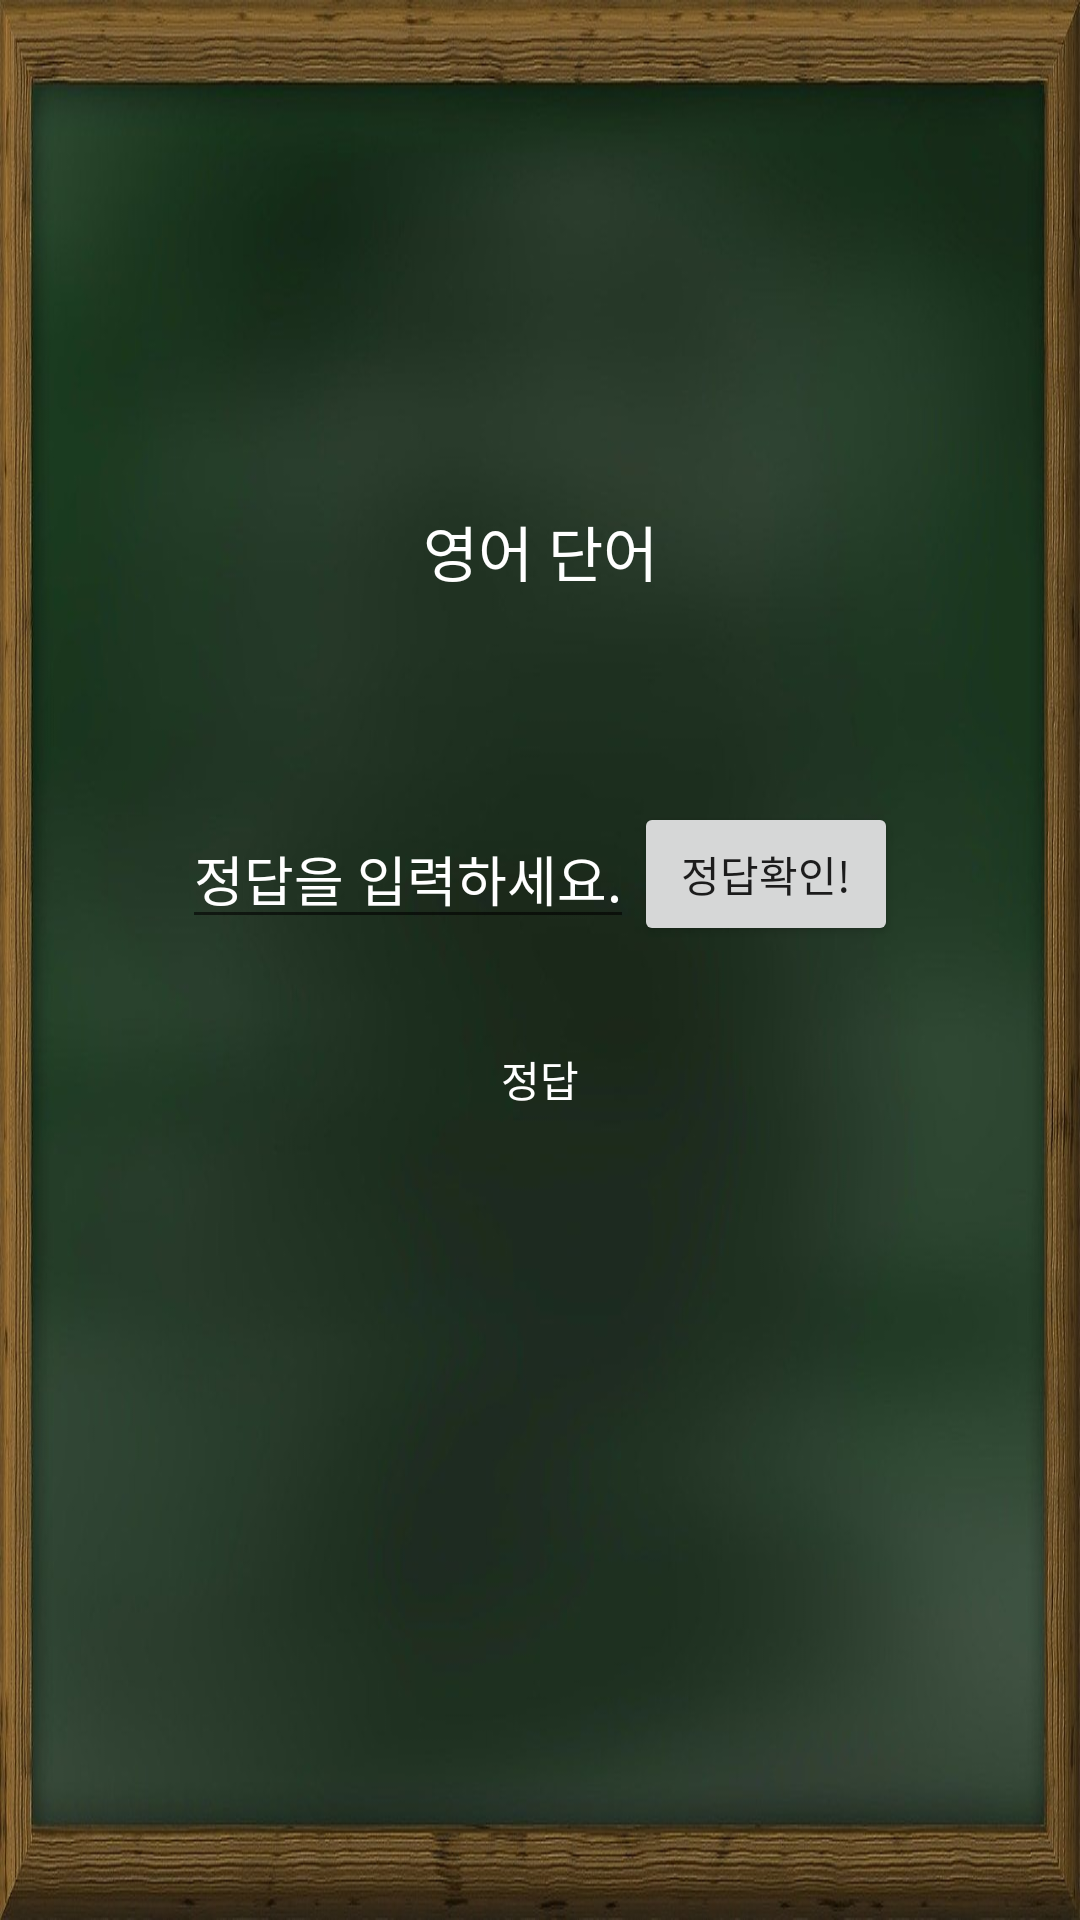

Android layout source for this screen:
<!-- AndroidManifest.xml: application theme Theme.VocabularyProject -->
<!-- res/layout/activity_test_fragment01.xml -->
<LinearLayout xmlns:android="http://schemas.android.com/apk/res/android"
    android:id="@+id/fragment01"
    android:layout_width="match_parent"
    android:layout_height="match_parent"
    android:orientation="vertical"
    android:background="@drawable/broad_back"
    android:weightSum="9.3">

    <TextView
        android:layout_width="wrap_content"
        android:layout_height="wrap_content"
        android:layout_weight="3"
        />

    <TextView
        android:id="@+id/word_test"
        android:layout_width="400dp"
        android:layout_height="wrap_content"
        android:layout_gravity="center"
        android:gravity="center"
        android:textSize="20dp"
        android:text="영어 단어"
        android:textColor="@color/white"/>

    <TextView
        android:layout_width="wrap_content"
        android:layout_height="wrap_content"
        android:layout_weight="1"
        />

    <LinearLayout
        android:layout_width="wrap_content"
        android:layout_height="wrap_content"
        android:orientation="horizontal"
        android:layout_gravity="center">

        <EditText
            android:id="@+id/input"
            android:layout_width="wrap_content"
            android:layout_height="wrap_content"
            android:hint="정답을 입력하세요."
            android:textColorHint="@color/white"
            android:layout_gravity="center"
            android:privateImeOptions="defaultInputmode=korean"
            android:textCursorDrawable="@null"
            android:textColor="@color/white"/>

        <Button
            android:id="@+id/answer_btn"
            android:layout_width="wrap_content"
            android:layout_height="wrap_content"
            android:layout_gravity="center"
            android:text="정답확인!"
            />

    </LinearLayout>

    <TextView
        android:layout_width="wrap_content"
        android:layout_height="wrap_content"
        android:layout_weight="0.3"
        />

    <TextView
        android:id="@+id/answer"
        android:layout_width="wrap_content"
        android:layout_height="wrap_content"
        android:text="정답"
        android:layout_gravity="center"
        android:textColor="@color/white"/>

    <TextView
        android:layout_width="wrap_content"
        android:layout_height="wrap_content"
        android:layout_weight="5"
        />

</LinearLayout>
<!-- resources referenced by this layout -->
<resources>
  <!-- drawable broad_back: jpg bitmap (drawable-v24, 70144 bytes) -->
  <style name="Theme.VocabularyProject" parent="Theme.AppCompat.DayNight.DarkActionBar">
          
          <item name="colorPrimary">@color/purple_500</item>
          <item name="colorPrimaryVariant">@color/purple_700</item>
          <item name="colorOnPrimary">@color/white</item>
          
          <item name="colorSecondary">@color/teal_200</item>
          <item name="colorSecondaryVariant">@color/teal_700</item>
          <item name="colorOnSecondary">@color/black</item>
          
          <item name="android:statusBarColor" tools:targetApi="l">?attr/colorPrimaryVariant</item>
          
          <item name="windowActionBar">false</item>
          <item name="windowNoTitle">true</item>
      </style>
  <!-- not gathered from this repository: default colours our renderer supplied (Android Studio template values) -->
  <color name="purple_500">#FF6200EE</color>
  <color name="purple_700">#FF3700B3</color>
  <color name="teal_200">#FF03DAC5</color>
  <color name="teal_700">#FF018786</color>
  <color name="black">#FF000000</color>
  <color name="white">#FFFFFFFF</color>
</resources>
